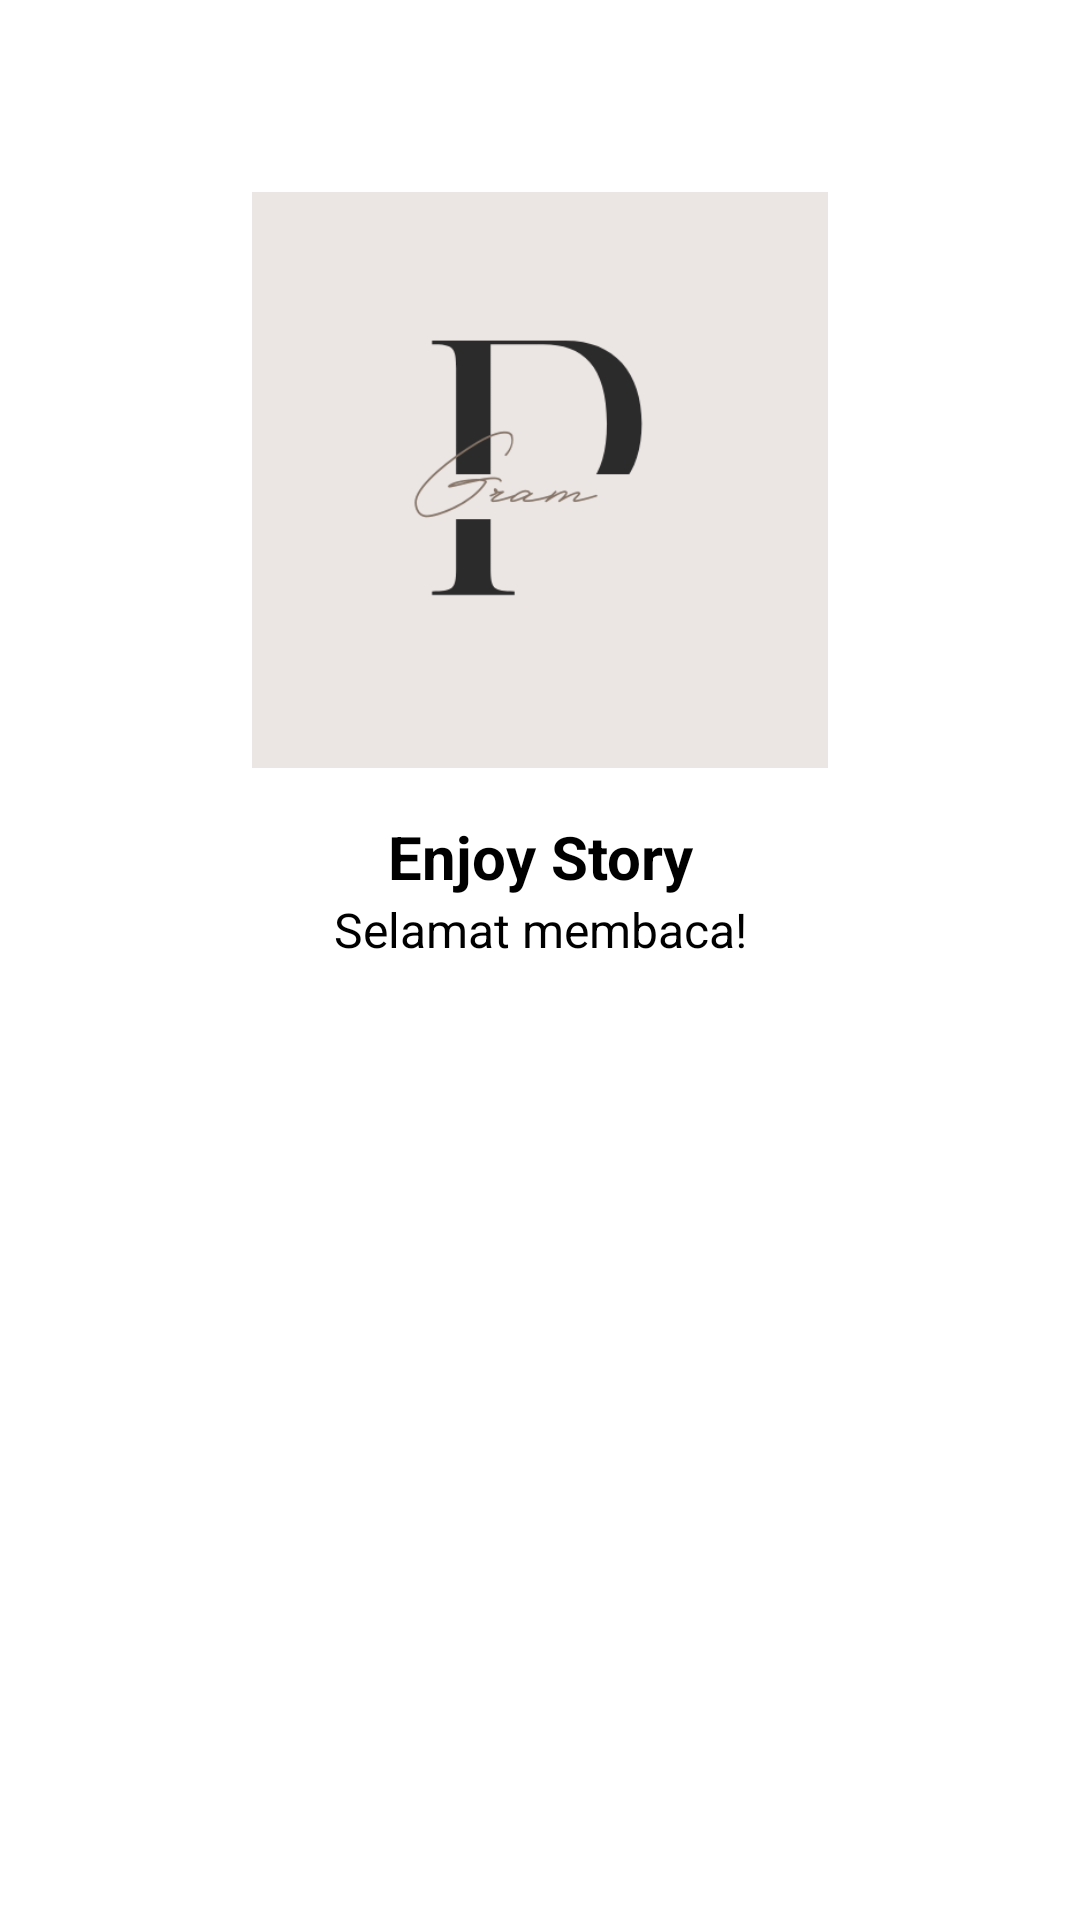

Reconstruct the res/layout file that produces this screen, plus the resources it refers to.
<!-- AndroidManifest.xml: application theme Theme.StoryAppSubmission1 -->
<!-- res/layout/activity_login.xml -->
<?xml version="1.0" encoding="utf-8"?>
<androidx.constraintlayout.widget.ConstraintLayout xmlns:android="http://schemas.android.com/apk/res/android"
    xmlns:app="http://schemas.android.com/apk/res-auto"
    xmlns:tools="http://schemas.android.com/tools"
    android:layout_width="match_parent"
    android:layout_height="match_parent"
    tools:context=".Activity.Start.LoginActivity"
    android:orientation="vertical">

    <ImageView
        android:id="@+id/imageView"
        android:layout_width="0dp"
        android:layout_height="0dp"
        android:layout_marginStart="32dp"
        android:layout_marginEnd="32dp"
        app:layout_constraintBottom_toTopOf="@+id/guidelineHorizontal"
        app:layout_constraintEnd_toEndOf="parent"
        app:layout_constraintHorizontal_bias="0.0"
        app:layout_constraintStart_toStartOf="parent"
        app:layout_constraintTop_toTopOf="@+id/guidelineHorizontal2"
        app:layout_constraintVertical_bias="1.0"
        app:srcCompat="@drawable/welcome" />

    <TextView
        android:id="@+id/tv_title"
        android:layout_width="0dp"
        android:layout_height="wrap_content"
        android:layout_marginStart="32dp"
        android:layout_marginTop="16dp"
        android:layout_marginEnd="32dp"
        android:textAlignment="center"
        android:text="@string/title_login_page"
        android:textColor="@color/black"
        android:textSize="20sp"
        android:textStyle="bold"
        app:layout_constraintEnd_toEndOf="parent"
        app:layout_constraintHorizontal_bias="0.0"
        app:layout_constraintStart_toStartOf="parent"
        app:layout_constraintTop_toTopOf="@+id/guidelineHorizontal" />

    <TextView
        android:id="@+id/messageTextView"
        android:layout_width="0dp"
        android:layout_height="wrap_content"
        android:layout_marginStart="32dp"
        android:layout_marginEnd="32dp"
        android:text="@string/message_loading"
        android:textAlignment="center"
        android:textColor="@color/black"
        android:textSize="16sp"
        app:layout_constraintEnd_toEndOf="parent"
        app:layout_constraintHorizontal_bias="1.0"
        app:layout_constraintStart_toStartOf="parent"
        app:layout_constraintTop_toBottomOf="@+id/tv_title" />


    <TextView
        android:id="@+id/emailTextView"
        android:layout_width="wrap_content"
        android:layout_height="wrap_content"
        android:layout_marginTop="32dp"
        android:alpha="0"
        android:text="@string/email"
        android:textColor="@color/black"
        app:layout_constraintEnd_toEndOf="parent"
        app:layout_constraintHorizontal_bias="0.077"
        app:layout_constraintStart_toStartOf="parent"
        app:layout_constraintTop_toBottomOf="@+id/messageTextView" />


    <TextView
        android:id="@+id/passowrdTextView"
        android:layout_width="wrap_content"
        android:layout_height="wrap_content"
        android:layout_marginTop="12dp"
        android:alpha="0"
        android:text="@string/hint_password"
        android:textColor="@color/black"
        app:layout_constraintEnd_toEndOf="parent"
        app:layout_constraintHorizontal_bias="0.077"
        app:layout_constraintStart_toStartOf="parent"
        app:layout_constraintTop_toBottomOf="@+id/ed_login_email" />

    <androidx.constraintlayout.widget.Guideline
        android:id="@+id/guidelineHorizontal"
        android:layout_width="wrap_content"
        android:layout_height="64dp"
        android:orientation="horizontal"
        app:layout_constraintEnd_toEndOf="parent"
        app:layout_constraintGuide_percent="0.4"
        app:layout_constraintStart_toStartOf="parent" />

    <androidx.constraintlayout.widget.Guideline
        android:id="@+id/guidelineHorizontal2"
        android:layout_width="wrap_content"
        android:layout_height="64dp"
        android:orientation="horizontal"
        app:layout_constraintEnd_toEndOf="parent"
        app:layout_constraintGuide_percent="0.1"
        app:layout_constraintStart_toStartOf="parent" />

    <androidx.constraintlayout.widget.Guideline
        android:id="@+id/guidelineVertical"
        android:layout_width="wrap_content"
        android:layout_height="64dp"
        android:orientation="vertical"
        app:layout_constraintEnd_toEndOf="parent"
        app:layout_constraintGuide_percent="0.5"
        app:layout_constraintStart_toStartOf="parent" />

    <com.example.storyappsubmission1.Data.editview.CustomEditText
        android:id="@+id/ed_login_email"
        android:background="@drawable/custom_input"
        android:layout_width="347dp"
        android:layout_height="50dp"
        android:layout_marginTop="12dp"
        android:alpha="0"
        android:drawableStart="@drawable/ic_baseline_email_24"
        android:drawablePadding="10dp"
        android:hint="@string/hint_email"
        android:inputType="text"
        android:padding="10dp"
        app:layout_constraintEnd_toEndOf="parent"
        app:layout_constraintHorizontal_bias="0.453"
        app:layout_constraintStart_toStartOf="parent"
        app:layout_constraintTop_toBottomOf="@+id/emailTextView" />

    <com.example.storyappsubmission1.Data.editview.CustomEditText
        android:id="@+id/ed_login_password"
        android:layout_width="347dp"
        android:layout_height="50dp"
        android:layout_marginTop="12dp"
        android:alpha="0"
        android:background="@drawable/custom_input"
        android:drawableStart="@drawable/ic_baseline_lock_24"
        android:drawablePadding="10dp"
        android:hint="@string/hint_password"
        android:inputType="textPassword"
        android:padding="10dp"
        app:layout_constraintEnd_toEndOf="parent"
        app:layout_constraintHorizontal_bias="0.453"
        app:layout_constraintStart_toStartOf="parent"
        app:layout_constraintTop_toBottomOf="@+id/passowrdTextView" />

    <Button
        android:id="@+id/loginButton"
        android:layout_width="282dp"
        android:layout_height="56dp"
        android:layout_marginStart="32dp"
        android:layout_marginEnd="32dp"
        android:layout_marginBottom="44dp"
        android:alpha="0"
        android:backgroundTint="@color/teal_200"
        android:text="@string/login"
        app:layout_constraintBottom_toBottomOf="parent"
        app:layout_constraintEnd_toEndOf="parent"
        app:layout_constraintHorizontal_bias="0.492"
        app:layout_constraintStart_toStartOf="parent"
        app:layout_constraintTop_toBottomOf="@+id/ed_login_password"
        app:layout_constraintVertical_bias="0.696" />

    <ProgressBar
        android:id="@+id/progressBar"
        style="?android:attr/progressBarStyle"
        android:layout_width="wrap_content"
        android:layout_height="wrap_content"
        android:visibility="gone"
        tools:visibility="visible"
        app:layout_constraintStart_toStartOf="parent"
        app:layout_constraintTop_toTopOf="parent"
        app:layout_constraintEnd_toEndOf="parent"
        app:layout_constraintBottom_toBottomOf="parent"/>

</androidx.constraintlayout.widget.ConstraintLayout>
<!-- resources referenced by this layout -->
<resources>
  <!-- drawable custom_input (drawable) -->
  <?xml version="1.0" encoding="utf-8"?>
  <selector xmlns:android="http://schemas.android.com/apk/res/android">
      <item android:state_enabled="true"
          android:state_focused="true">
          <shape android:shape="rectangle">
              <solid android:color="@color/white"/>
              <corners android:radius="8dp"/>
              <stroke android:color="@color/teal_200"
                  android:width="2dp"/>
          </shape>
      </item>
      <item android:state_enabled="true">
          <shape android:shape="rectangle">
              <solid android:color="@color/white"/>
              <corners android:radius="8dp"/>
              <stroke android:color="#606060"
                  android:width="2dp"/>
          </shape>
      </item>
  </selector>
  <!-- drawable welcome: jpg bitmap (drawable-v24, 12034 bytes) -->
  <string name="email">Email</string>
  <string name="hint_email">Email</string>
  <string name="hint_password">Password</string>
  <string name="login">Login</string>
  <string name="message_loading">Selamat membaca!</string>
  <string name="title_login_page">Enjoy Story</string>
  <style name="Theme.StoryAppSubmission1" parent="Theme.MaterialComponents.DayNight.DarkActionBar">
          
          <item name="colorPrimary">@color/teal_200</item>
          <item name="colorPrimaryVariant">@color/teal_700</item>
          <item name="colorOnPrimary">@color/white</item>
          
          <item name="colorSecondary">@color/teal_200</item>
          <item name="colorSecondaryVariant">@color/teal_700</item>
          <item name="colorOnSecondary">@color/black</item>
          
          <item name="android:statusBarColor">?attr/colorPrimaryVariant</item>
          
      </style>
  <!-- not gathered from this repository: default colours our renderer supplied (Android Studio template values) -->
  <color name="teal_200">#FF03DAC5</color>
  <color name="teal_700">#FF018786</color>
  <color name="black">#FF000000</color>
  <color name="white">#FFFFFFFF</color>
</resources>
